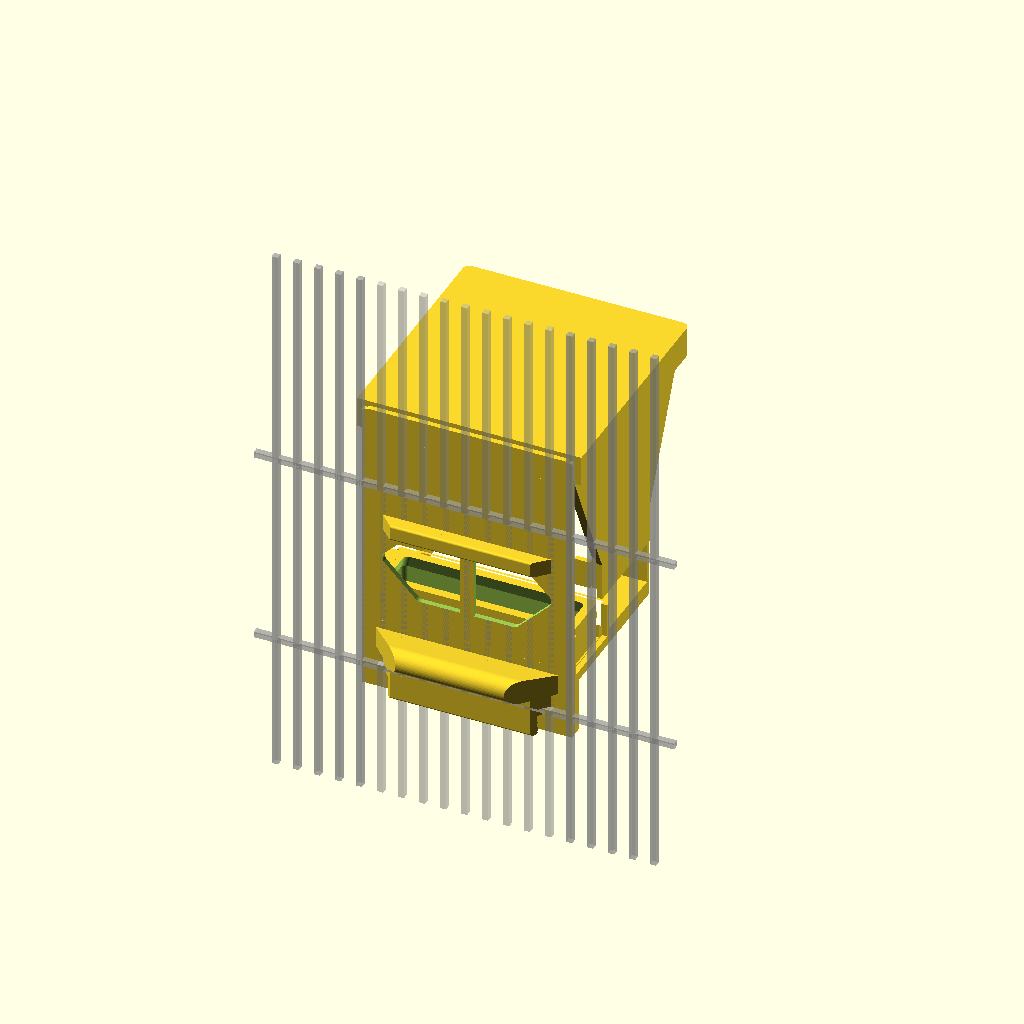
Cell 1 — every parameter at its default value.
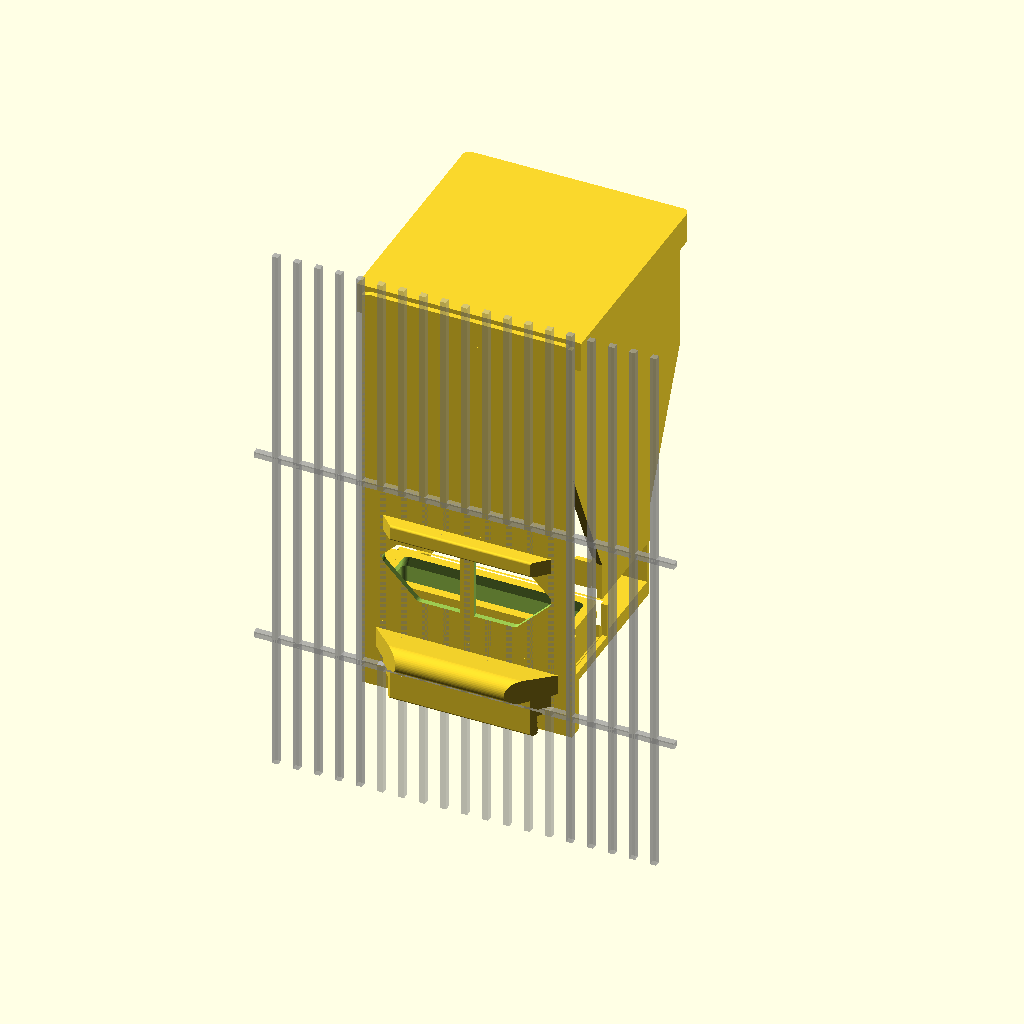
Cell 2: target_L = 2.072 (everything else at default).
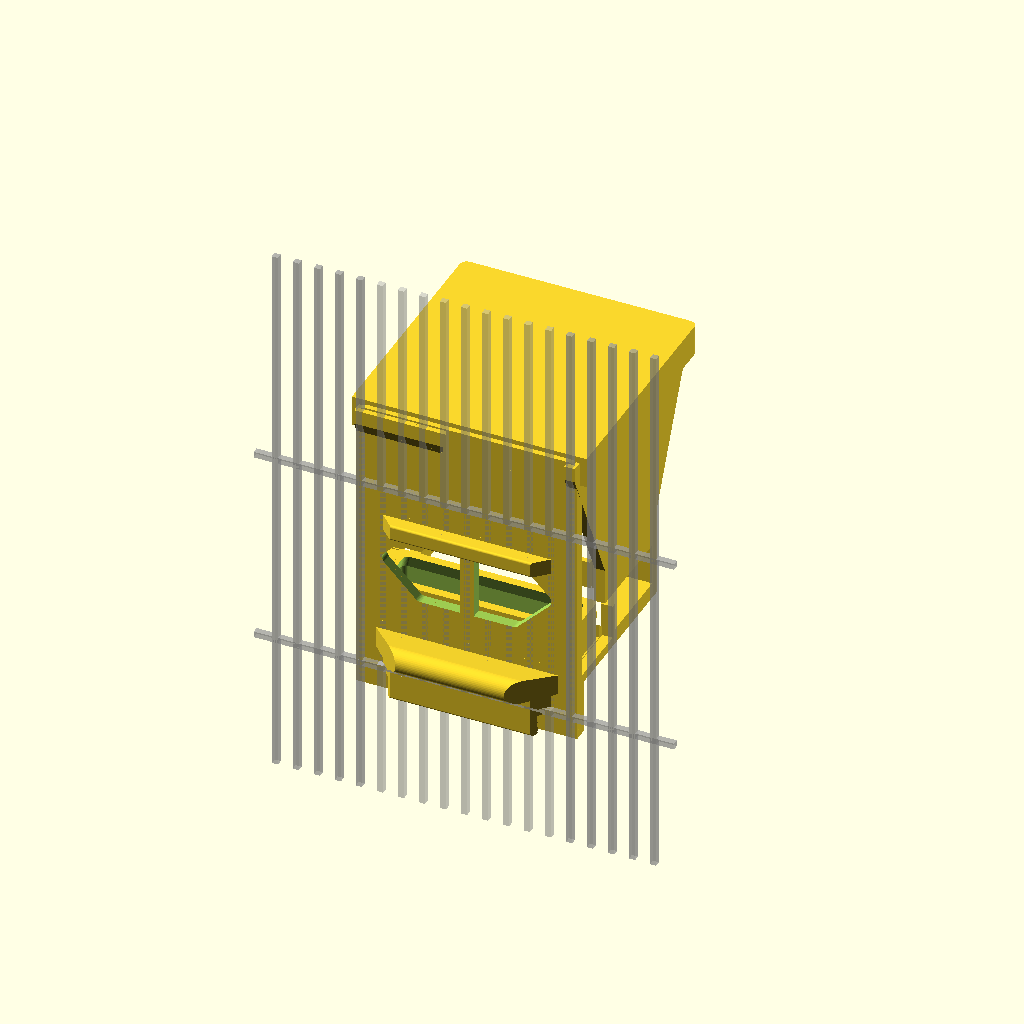
Cell 3: wall = 6 (everything else at default).
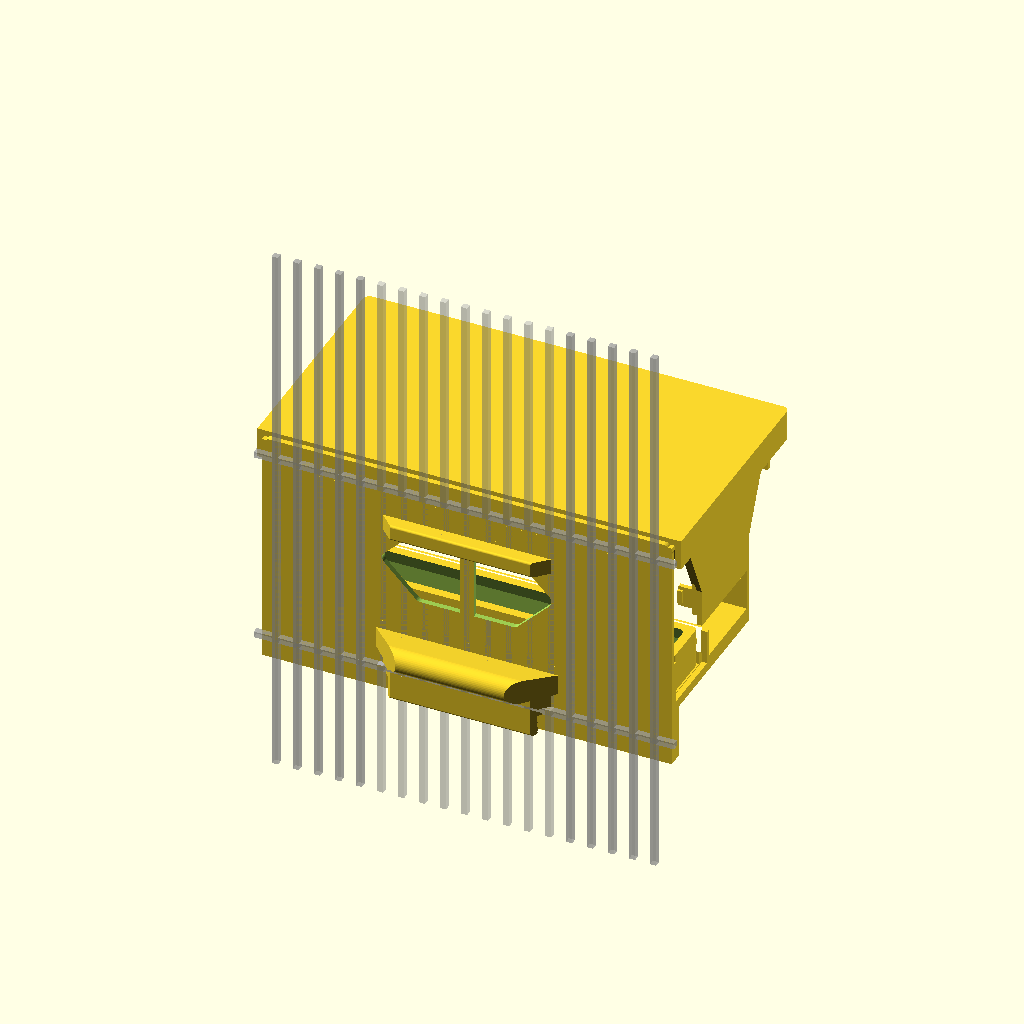
Cell 4 — cav_w set to 228, the other parameters unchanged.
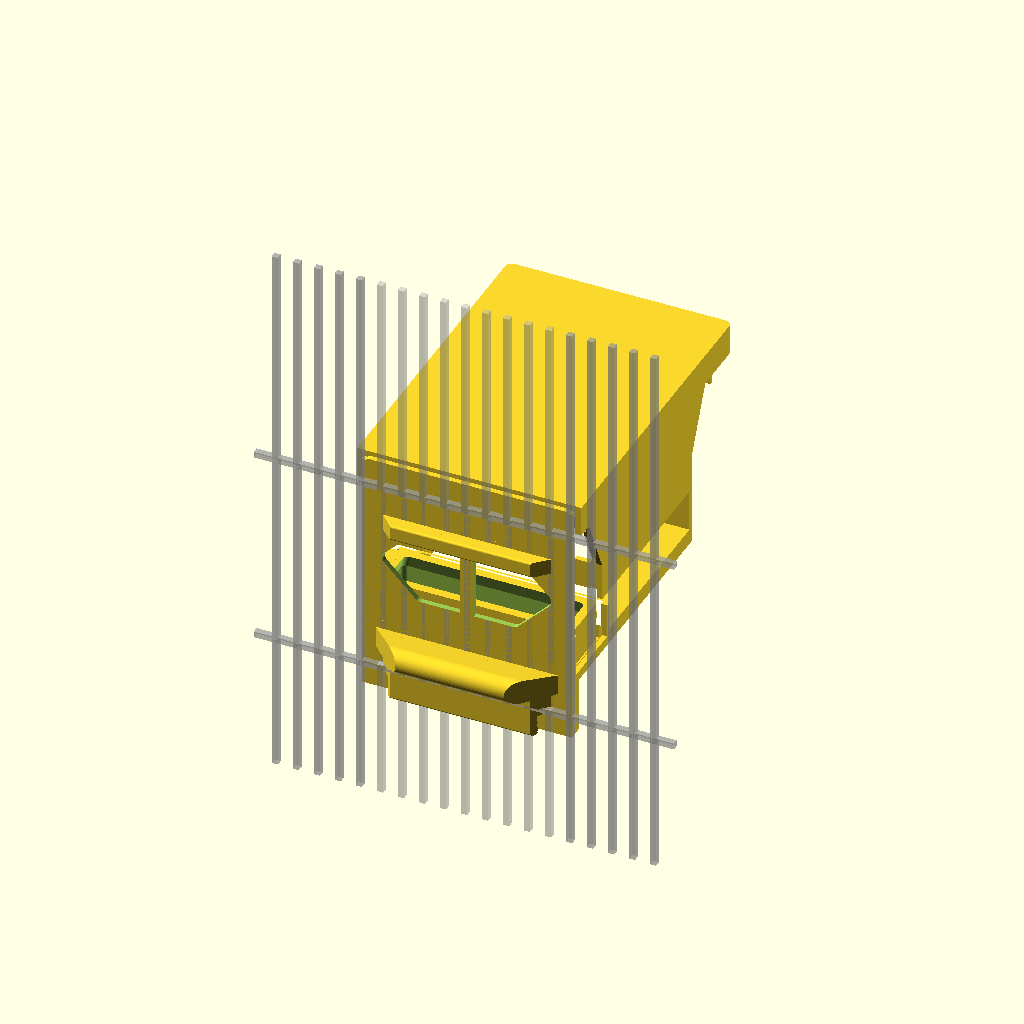
Cell 5: the same model with slot_gap = 104.
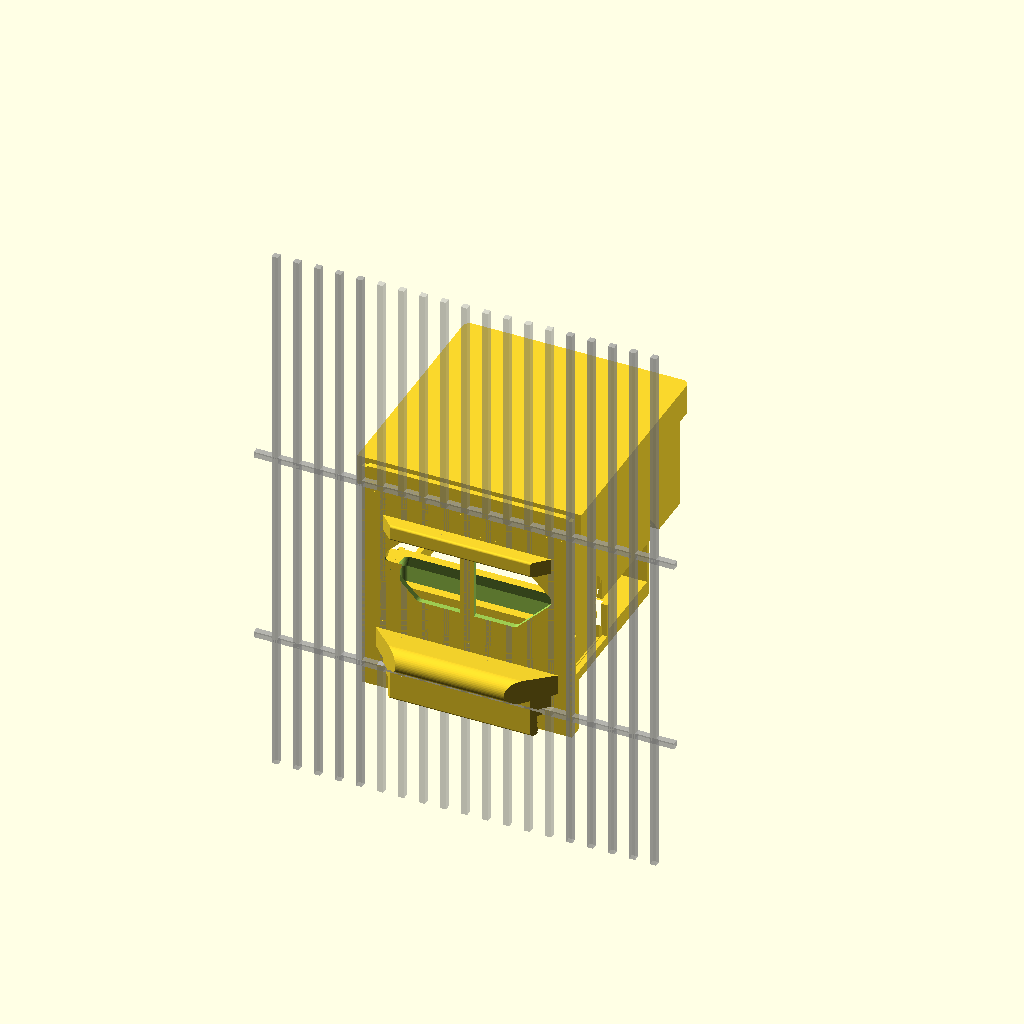
Cell 6 — wall_ang set to 130, the other parameters unchanged.
All cells are drawn from one camera (rotation 55°, 0°, 25°, orthographic, colour scheme Cornfield), so only the parameter changes between them.
The OpenSCAD source (hopper/critic-loop/C1/hopper.scad):
part = "assembly";

$fn = 48;

target_L    = 1.036;
wall        = 3.0;
cav_w       = 114;
slot_gap    = 52;
wall_ang    = 65;

open_w      = 110;
open_h      = 110;
bar_d       = 3.5;
bar_pitch   = 12;

front_y     = 3;
thr_y0      = 40;
thr_y1      = thr_y0 + slot_gap;
thr_z0      = 48;
thr_z1      = 70;
conv_run    = thr_y0 - front_y;
conv_rise   = conv_run * tan(wall_ang);
conv_z      = thr_z1 + conv_rise;
back_y      = thr_y1 + conv_run;
cav_d       = back_y - front_y;
cav_ztop    = conv_z + (target_L*1e6/cav_w - slot_gap*(thr_z1-thr_z0)
                        - (slot_gap + cav_d)/2*conv_rise) / cav_d;

sx_in       = cav_w/2;
sx_out      = sx_in + wall;

fl_t        = wall;
fl_w        = 2*sx_out;
fl_z0       = -16;
fl_z1       = cav_ztop + 1;
win_w       = 100;
win_z0      = 44;
win_z1      = 88;
win_rib     = 8;

hous_y1     = thr_y1 + wall;
floor_z0    = 15;
tray_y0     = 9;
tray_y1     = thr_y0;
tray_z0     = 21;
deck_z1     = 24;
lip_z1      = 40;
chan_top    = 45;
tray_top    = 44.0;
clr         = 0.4;
rail_z0     = 30;
rail_z1     = 36;
rail_d      = 3.0;
rail_t      = 2.5;
tray_wall   = 2.6;

perch_r     = 7;
perch_y     = -14;
perch_z     = 15;
perch_hw    = 52;

mnt_hw      = 48;
mnt_yin     = -8;
mnt_fin_y   = -5.2;
hook_z0     = -16;
hook_z1     = 10;
keep_z0     = 84;
keep_z1     = 93;

rim_h       = 30;
rim_t       = 2.5;
grv_d       = 1.2;
grv_h       = 4;
spg_t       = 2.5;
snap_x0     = sx_in - 13;
lid_t       = 3.6;
lid_h       = 14;

module ex(x0,x1)  { translate([x0,0,0]) rotate([90,0,90]) linear_extrude(height=x1-x0) children(); }
module exy(y0,y1) { translate([0,y1,0]) rotate([90,0,0]) linear_extrude(height=y1-y0) children(); }
module clipz(a,b) { intersection() { children(); translate([-400,a]) square([1200,b-a]); } }
module clipy(a,b) { intersection() { children(); translate([-600,a]) square([1200,b-a]); } }
module rnd(r)     { offset(r=r) offset(r=-2*r) offset(r=r) children(); }

cav_pts     = [[thr_y0,thr_z0],[thr_y1,thr_z0],[thr_y1,thr_z1],[back_y,conv_z],
               [back_y,cav_ztop],[front_y,cav_ztop],[front_y,conv_z],[thr_y0,thr_z1]];
cav_pts_ext = [[thr_y0,thr_z0-14],[thr_y1,thr_z0-14],[thr_y1,thr_z1],[back_y,conv_z],
               [back_y,cav_ztop+14],[front_y,cav_ztop+14],[front_y,conv_z],[thr_y0,thr_z1]];

module cav2d()       { polygon(cav_pts); }
module cav2d_ext()   { polygon(cav_pts_ext); }
module sideplate2d() { clipz(thr_z0, cav_ztop) offset(delta=wall) cav2d(); }
module shell2d()     { difference() { sideplate2d(); cav2d_ext(); } }
module spigot2d()    { clipz(thr_z0+3, cav_ztop-rim_h-1)
                         difference() { offset(delta=-clr) cav2d(); offset(delta=-clr-spg_t) cav2d(); } }
module rimring2d()   { clipz(cav_ztop-rim_h, cav_ztop)
                         difference() { cav2d(); offset(delta=-rim_t) cav2d_ext(); } }
module rimplate2d()  { clipz(cav_ztop-rim_h, cav_ztop) cav2d(); }

module hous_base2d() {
  union() {
    translate([0, floor_z0])        square([hous_y1, tray_z0-floor_z0]);
    translate([thr_y0, tray_z0])    square([hous_y1-thr_y0, deck_z1-tray_z0]);
    translate([thr_y0, deck_z1])    square([2*rail_d, lip_z1-deck_z1]);
    translate([0, fl_z0])           square([tray_y0, chan_top-fl_z0]);
    translate([hous_y1-wall, floor_z0]) square([wall, thr_z0-floor_z0]);
  }
}
module chan2d()       { translate([tray_y0, tray_z0]) square([tray_y1-tray_y0, chan_top-tray_z0]); }
module hous_solid2d() { union() { hous_base2d(); chan2d(); } }
module hous2d() {
  difference() {
    hous_base2d();
    translate([tray_y0-rail_d, rail_z0]) square([rail_d+0.01, rail_z1-rail_z0]);
    translate([tray_y1-0.01, rail_z0]) square([rail_d+0.01, rail_z1-rail_z0]);
  }
}
module aper2d() {
  translate([tray_y0-rail_d-0.5, tray_z0-0.6])
    square([tray_y1-tray_y0+2*rail_d+1, chan_top-tray_z0+0.6]);
}

module xy_taper(a,b,zlo,zhi) {
  translate([0,0,zlo]) linear_extrude(height=zhi-zlo)
    polygon([[a,400],[b,400],[b,0],[(a+b)/2,-(b-a)/2],[a,0]]);
}

module perch2d() {
  rnd(1.2) hull() {
    translate([perch_y, perch_z]) circle(r=perch_r);
    translate([0, perch_z-perch_r+1.5]) square([5, 2*perch_r-3]);
  }
}
module perch() {
  intersection() {
    ex(-perch_hw, perch_hw) perch2d();
    xy_taper(-perch_hw, perch_hw, perch_z-perch_r-4, perch_z+perch_r+4);
  }
}

module hook2d() {
  union() {
    rnd(1.2) union() {
      translate([mnt_yin, 0]) square([fl_t-mnt_yin, hook_z1]);
      translate([mnt_yin, hook_z0]) square([mnt_fin_y-mnt_yin, -hook_z0]);
    }
    translate([mnt_fin_y-0.01, -4]) square([1.81, 2.5]);
  }
}
module keep2d() { rnd(1.2) translate([mnt_yin, keep_z0]) square([fl_t-mnt_yin, keep_z1-keep_z0]); }

module mount() {
  intersection() { ex(-mnt_hw, mnt_hw) hook2d(); xy_taper(-mnt_hw, mnt_hw, hook_z0-2, hook_z1+2); }
  intersection() { ex(-mnt_hw, mnt_hw) keep2d(); xy_taper(-mnt_hw, mnt_hw, keep_z0-2, keep_z1+2); }
}

module flange2d() {
  hull() for (sx=[-1,1], sz=[0,1])
    translate([sx*(fl_w/2-5), sz==0 ? fl_z0+5 : fl_z1-5]) circle(r=5);
}
module window2d() {
  hw = win_w/2; zm = (win_z0+win_z1)/2; r = (win_z1-win_z0)/2;
  difference() {
    rnd(4) polygon([[-hw,zm],[-hw+r,win_z1],[hw-r,win_z1],[hw,zm],[hw-r,win_z0],[-hw+r,win_z0]]);
    translate([-win_rib/2, win_z0-1]) square([win_rib, win_z1-win_z0+2]);
  }
}
module flange() { difference() { exy(0, fl_t) flange2d(); exy(-2, fl_t+2) window2d(); } }

snap_pockets = [ [back_y, 1, cav_ztop-24], [front_y, -1, cav_ztop-24],
                 [thr_y1, 1, 59], [thr_y0, -1, 59] ];
function inner_face(p) = p[0] - p[1]*rim_t;
boss_x1 = 52;

module snap_bosses() {
  for (p = snap_pockets) if (p[2] < 100) hull() {
    translate([snap_x0, p[1] > 0 ? p[0]-rim_t : p[0]-0.5, p[2]-8]) cube([boss_x1-snap_x0, rim_t+0.5, 16]);
    translate([snap_x0-3, p[1] > 0 ? p[0] : p[0]-0.5, p[2]-8]) cube([0.01, 0.5, 16]);
  }
}
module cover_pockets() {
  for (p = snap_pockets)
    translate([snap_x0-1, inner_face(p) + (p[1] > 0 ? -0.6 : -1.5), p[2]-5]) cube([4, 2.1, 10]);
}
module cover_snaps() {
  for (p = snap_pockets) {
    translate([snap_x0, inner_face(p) + (p[1] > 0 ? -spg_t : 0), p[2]-6]) cube([13, spg_t, 12]);
    translate([snap_x0, inner_face(p) + (p[1] > 0 ? 0 : -1.4), p[2]-4]) cube([2.5, 1.4, 8]);
  }
}
module detents() {
  translate([-snap_x0, tray_y0-rail_d-0.9, 33]) sphere(r=1.6);
  translate([-snap_x0, tray_y1+rail_d+0.9, 33]) sphere(r=1.6);
}

module lid_outline2d() { translate([-sx_out, front_y]) square([2*sx_out, back_y+wall-front_y]); }
module lid_groove() {
  translate([0,0,cav_ztop-lid_h+4]) linear_extrude(height=grv_h)
    clipy(front_y+9, back_y-2) difference() { offset(delta=4) lid_outline2d(); offset(delta=-grv_d) lid_outline2d(); }
}
module lid_ridge() {
  translate([0,0,cav_ztop-lid_h+4]) linear_extrude(height=grv_h)
    clipy(front_y+9, back_y-2) difference() { offset(delta=clr) lid_outline2d(); offset(delta=clr-grv_d) lid_outline2d(); }
}

module body() {
  difference() {
    union() {
      ex(-sx_out, -sx_in)          difference() { union() { sideplate2d(); hous_solid2d(); } aper2d(); }
      ex(-sx_in, -sx_in+rim_t)     rimplate2d();
      ex(-sx_in, sx_in)            union() { shell2d(); hous2d(); }
      ex(-sx_in+rim_t, sx_in-rim_t-clr) rimring2d();
      ex(sx_in-0.6, sx_out)        difference() { hous_solid2d(); aper2d(); }
      flange();
      mount();
      perch();
      snap_bosses();
      detents();
    }
    cover_pockets();
    lid_groove();
  }
}

module sidecover() {
  difference() {
    union() {
      ex(sx_in, sx_out)       sideplate2d();
      ex(sx_in-rim_t, sx_in)  rimplate2d();
      ex(sx_in-spg_t-2, sx_in) spigot2d();
      cover_snaps();
    }
    lid_groove();
  }
}

lid_z0 = cav_ztop - lid_h;

module lid() {
  intersection() {
    union() {
      difference() {
        translate([0,0,lid_z0]) linear_extrude(height=lid_h+lid_t) offset(r=clr+lid_t) lid_outline2d();
        translate([0,0,lid_z0-1]) linear_extrude(height=lid_h+1) offset(delta=clr) lid_outline2d();
      }
      lid_ridge();
    }
    translate([-400, front_y, 0]) cube([800,800,800]);
  }
}

module rrect(x0,y0,x1,y1,r) { hull() for (a=[[x0+r,y0+r],[x1-r,y0+r],[x1-r,y1-r],[x0+r,y1-r]]) translate(a) circle(r=r); }

tr_y0 = tray_y0 + clr;
tr_y1 = tray_y1 - clr;
tr_z0 = tray_z0 + clr;
tr_hw = sx_in - 0.6;

module rail2d() {
  polygon([[tr_y0, rail_z0+clr], [tr_y0-rail_t, rail_z0+clr+rail_t], [tr_y0-rail_t, rail_z1-clr], [tr_y0, rail_z1-clr]]);
  polygon([[tr_y1, rail_z0+clr], [tr_y1, rail_z1-clr], [tr_y1+rail_t, rail_z1-clr], [tr_y1+rail_t, rail_z0+clr+rail_t]]);
}

module tray() {
  difference() {
    union() {
      translate([0,0,tr_z0]) linear_extrude(height=tray_top-tr_z0) rrect(-tr_hw, tr_y0, tr_hw, tr_y1, 3);
      ex(-(tr_hw-1.5), tr_hw-1.5) rail2d();
      translate([0,0,tr_z0]) linear_extrude(height=tray_top-tr_z0)
        rrect(-(sx_out+6), tr_y0+2, -(tr_hw-2), tr_y1-2, 3);
    }
    hull() {
      translate([0,0,tr_z0+tray_wall]) linear_extrude(height=0.1)
        rrect(-(tr_hw-tray_wall), tr_y0+tray_wall, tr_hw-tray_wall, tr_y1-tray_wall, 3);
      translate([0,0,rail_z1]) linear_extrude(height=0.1)
        rrect(-(tr_hw-tray_wall), tr_y0+tray_wall, tr_hw-tray_wall, tr_y1-tray_wall, 3);
      translate([0,0,tray_top+2]) linear_extrude(height=0.1)
        rrect(-(tr_hw-tray_wall-3.0), tr_y0+tray_wall+3.0, tr_hw-tray_wall-3.0, tr_y1-tray_wall-3.0, 3);
    }
  }
}

module cage() {
  difference() {
    union() {
      for (i=[-9:9]) translate([i*bar_pitch - bar_d/2, -bar_d, -80]) cube([bar_d, bar_d, 320]);
      translate([-120, -bar_d, -bar_d]) cube([240, bar_d, bar_d]);
      translate([-120, -bar_d, open_h])  cube([240, bar_d, bar_d]);
    }
    translate([-open_w/2, -10, 0.001]) cube([open_w, 20, open_h-0.002]);
  }
}

module cavity() {
  difference() {
    ex(-sx_in, sx_in) clipz(thr_z0, cav_ztop) cav2d();
    ex(-sx_in-1, -sx_in+rim_t) rimplate2d();
    ex(sx_in-rim_t, sx_in+1) rimplate2d();
    ex(-sx_in+rim_t, sx_in-rim_t-clr) rimring2d();
    snap_bosses();
  }
}

if      (part == "body")      body();
else if (part == "sidecover") sidecover();
else if (part == "lid")       lid();
else if (part == "tray")      tray();
else if (part == "cavity")    cavity();
else if (part == "assembly")  {
  body();
  translate([0.05,0,0]) sidecover();
  translate([0,0,0.05]) lid();
  translate([0,0,0.05]) tray();
  %cage();
}
Customizer parameters (derived from the source; name, type, default, range or options):
part: string, default "assembly"
target_L: number, default 1.036
wall: number, default 3
cav_w: number, default 114
slot_gap: number, default 52
wall_ang: number, default 65
open_w: number, default 110
open_h: number, default 110
bar_d: number, default 3.5
bar_pitch: number, default 12
front_y: number, default 3
thr_y0: number, default 40
thr_z0: number, default 48
thr_z1: number, default 70
fl_z0: number, default -16
win_w: number, default 100
win_z0: number, default 44
win_z1: number, default 88
win_rib: number, default 8
floor_z0: number, default 15
tray_y0: number, default 9
tray_z0: number, default 21
deck_z1: number, default 24
lip_z1: number, default 40
chan_top: number, default 45
tray_top: number, default 44
clr: number, default 0.4
rail_z0: number, default 30
rail_z1: number, default 36
rail_d: number, default 3
rail_t: number, default 2.5
tray_wall: number, default 2.6
perch_r: number, default 7
perch_y: number, default -14
perch_z: number, default 15
perch_hw: number, default 52
mnt_hw: number, default 48
mnt_yin: number, default -8
mnt_fin_y: number, default -5.2
hook_z0: number, default -16
hook_z1: number, default 10
keep_z0: number, default 84
keep_z1: number, default 93
rim_h: number, default 30
rim_t: number, default 2.5
grv_d: number, default 1.2
grv_h: number, default 4
spg_t: number, default 2.5
lid_t: number, default 3.6
lid_h: number, default 14
